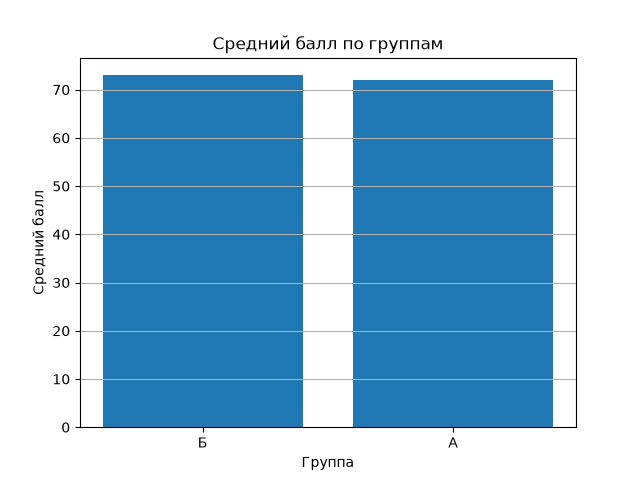

Data behind this chart, as committed beside it:
Группа, mean, min, max, count, Посещаемость
Б, 73.0, 50, 95, 5, 85.0
А, 72.0, 55, 90, 5, 85.0
